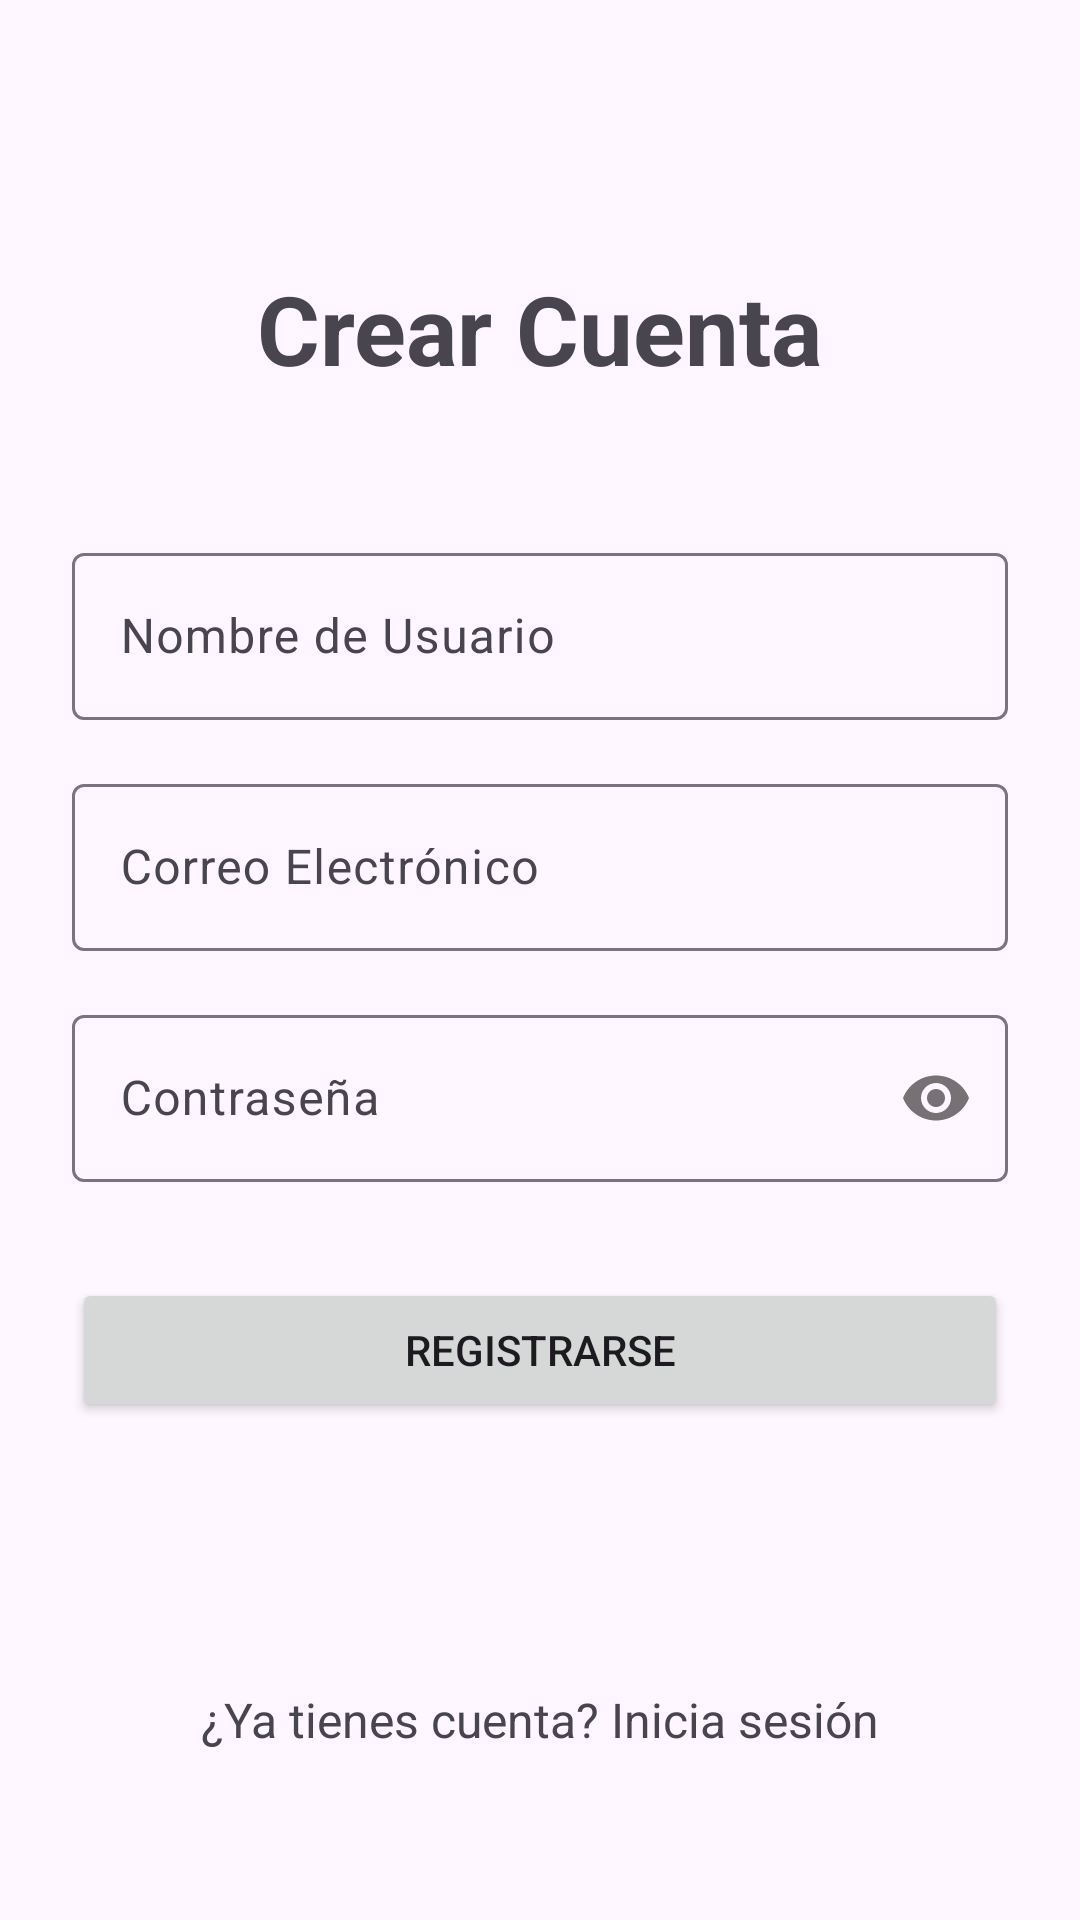

This screen was rendered from an Android layout file. Write that file and the resources it references.
<!-- AndroidManifest.xml: application theme Theme.GameBoxPv2 -->
<!-- res/layout/activity_register.xml -->
<?xml version="1.0" encoding="utf-8"?>
<androidx.constraintlayout.widget.ConstraintLayout
    xmlns:android="http://schemas.android.com/apk/res/android"
    xmlns:app="http://schemas.android.com/apk/res-auto"
    xmlns:tools="http://schemas.android.com/tools"
    android:layout_width="match_parent"
    android:layout_height="match_parent"
    android:padding="24dp"
    tools:context=".RegisterActivity"
    android:id="@+id/main">

    <TextView
        android:id="@+id/textView_registerTitle"
        android:layout_width="wrap_content"
        android:layout_height="wrap_content"
        android:layout_marginTop="64dp"
        android:text="Crear Cuenta"
        android:textSize="32sp"
        android:textStyle="bold"
        app:layout_constraintStart_toStartOf="parent"
        app:layout_constraintEnd_toEndOf="parent"
        app:layout_constraintTop_toTopOf="parent" />

    <com.google.android.material.textfield.TextInputLayout
        android:id="@+id/textField_username"
        android:layout_width="0dp"
        android:layout_height="wrap_content"
        android:layout_marginTop="48dp"
        android:hint="Nombre de Usuario"
        app:layout_constraintTop_toBottomOf="@id/textView_registerTitle"
        app:layout_constraintStart_toStartOf="parent"
        app:layout_constraintEnd_toEndOf="parent">

        <com.google.android.material.textfield.TextInputEditText
            android:id="@+id/editText_username"
            android:layout_width="match_parent"
            android:layout_height="wrap_content"
            android:inputType="textPersonName"
            android:maxLines="1" />

    </com.google.android.material.textfield.TextInputLayout>

    <com.google.android.material.textfield.TextInputLayout
        android:id="@+id/textField_email"
        android:layout_width="0dp"
        android:layout_height="wrap_content"
        android:layout_marginTop="16dp"
        android:hint="Correo Electrónico"
        app:layout_constraintTop_toBottomOf="@id/textField_username"
        app:layout_constraintStart_toStartOf="parent"
        app:layout_constraintEnd_toEndOf="parent">

        <com.google.android.material.textfield.TextInputEditText
            android:id="@+id/editText_email"
            android:layout_width="match_parent"
            android:layout_height="wrap_content"
            android:inputType="textEmailAddress" />

    </com.google.android.material.textfield.TextInputLayout>

    <com.google.android.material.textfield.TextInputLayout
        android:id="@+id/textField_password"
        android:layout_width="0dp"
        android:layout_height="wrap_content"
        android:layout_marginTop="16dp"
        android:hint="Contraseña"
        app:passwordToggleEnabled="true"
        app:layout_constraintTop_toBottomOf="@id/textField_email"
        app:layout_constraintStart_toStartOf="parent"
        app:layout_constraintEnd_toEndOf="parent">

        <com.google.android.material.textfield.TextInputEditText
            android:id="@+id/editText_password"
            android:layout_width="match_parent"
            android:layout_height="wrap_content"
            android:inputType="textPassword" />

    </com.google.android.material.textfield.TextInputLayout>

    <Button
        android:id="@+id/button_register"
        android:layout_width="0dp"
        android:layout_height="wrap_content"
        android:layout_marginTop="32dp"
        android:text="Registrarse"
        android:padding="12dp"
        app:layout_constraintTop_toBottomOf="@id/textField_password"
        app:layout_constraintStart_toStartOf="parent"
        app:layout_constraintEnd_toEndOf="parent" />

    <TextView
        android:id="@+id/textView_goToLogin"
        android:layout_width="wrap_content"
        android:layout_height="wrap_content"
        android:layout_marginBottom="32dp"
        android:text="¿Ya tienes cuenta? Inicia sesión"
        android:textSize="16sp"
        app:layout_constraintBottom_toBottomOf="parent"
        app:layout_constraintStart_toStartOf="parent"
        app:layout_constraintEnd_toEndOf="parent" />

</androidx.constraintlayout.widget.ConstraintLayout>
<!-- resources referenced by this layout -->
<resources>
  <style name="Theme.GameBoxPv2" parent="Base.Theme.GameBoxPv2" />
  <style name="Base.Theme.GameBoxPv2" parent="Theme.Material3.DayNight.NoActionBar">
          
          
      </style>
</resources>
